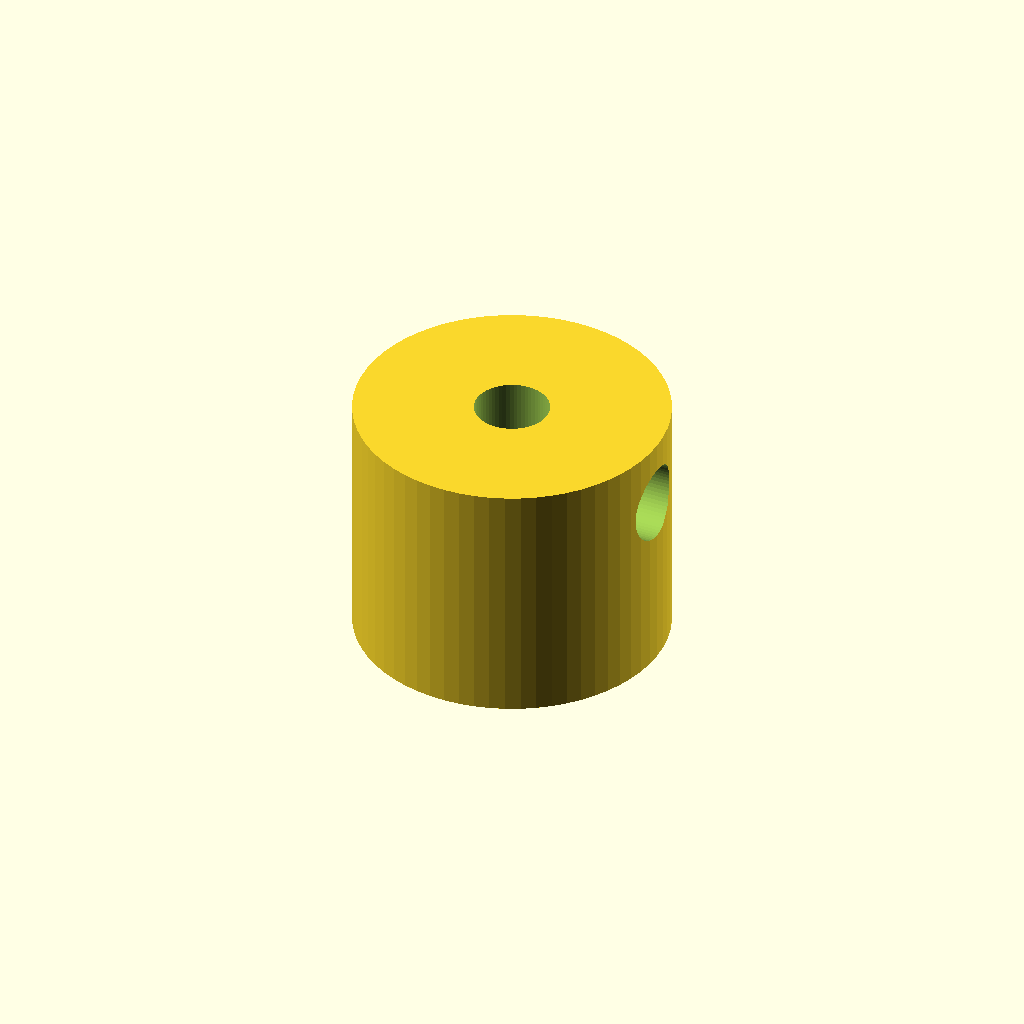
Cell 1: the model at its default parameters.
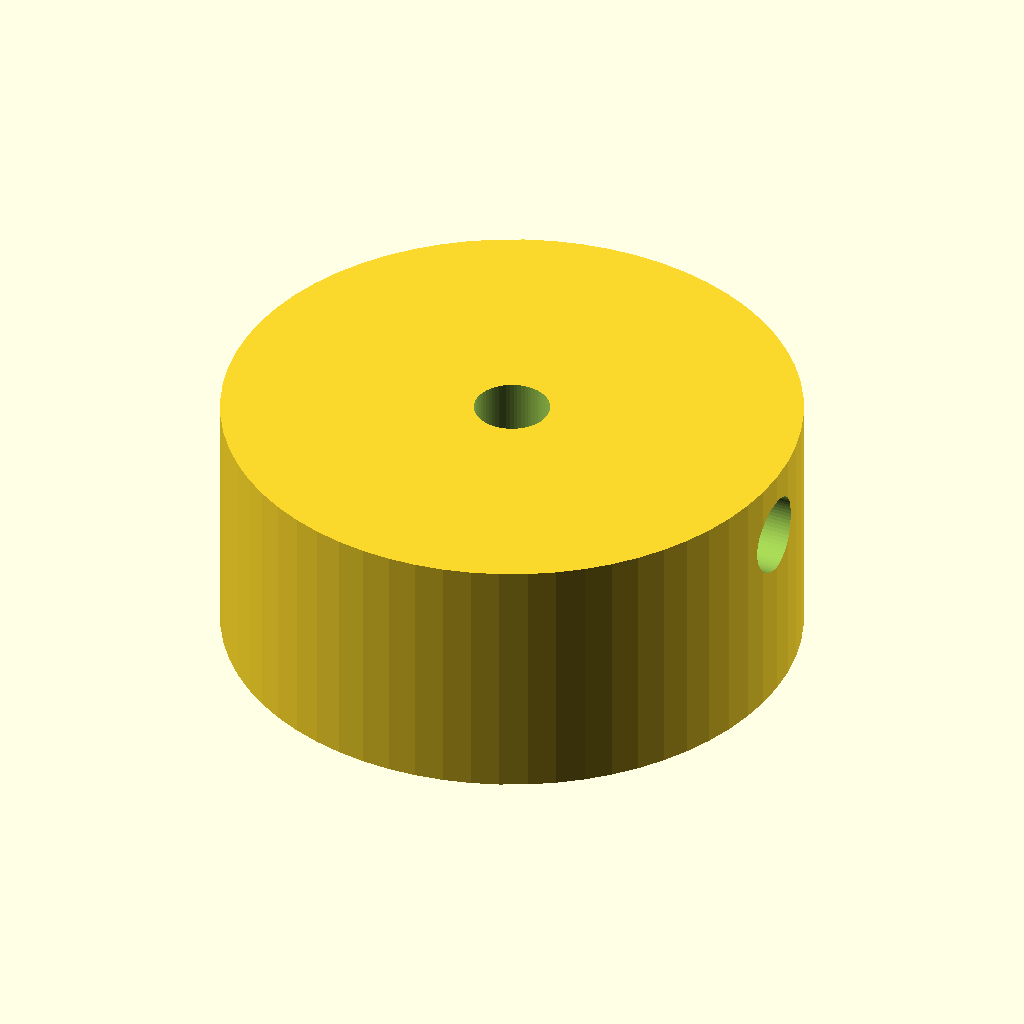
Cell 2: the same model with tslot_size = 40.
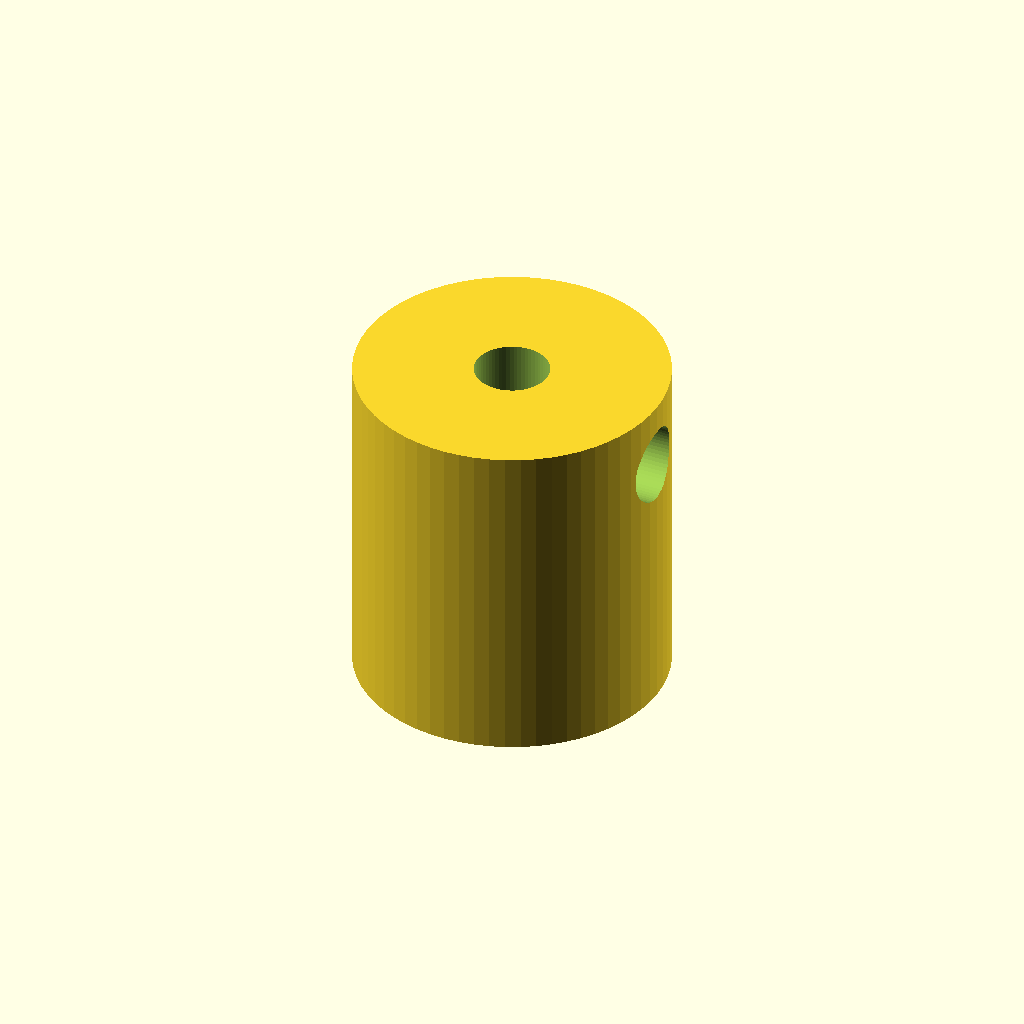
Cell 3: socket_depth = 20 (everything else at default).
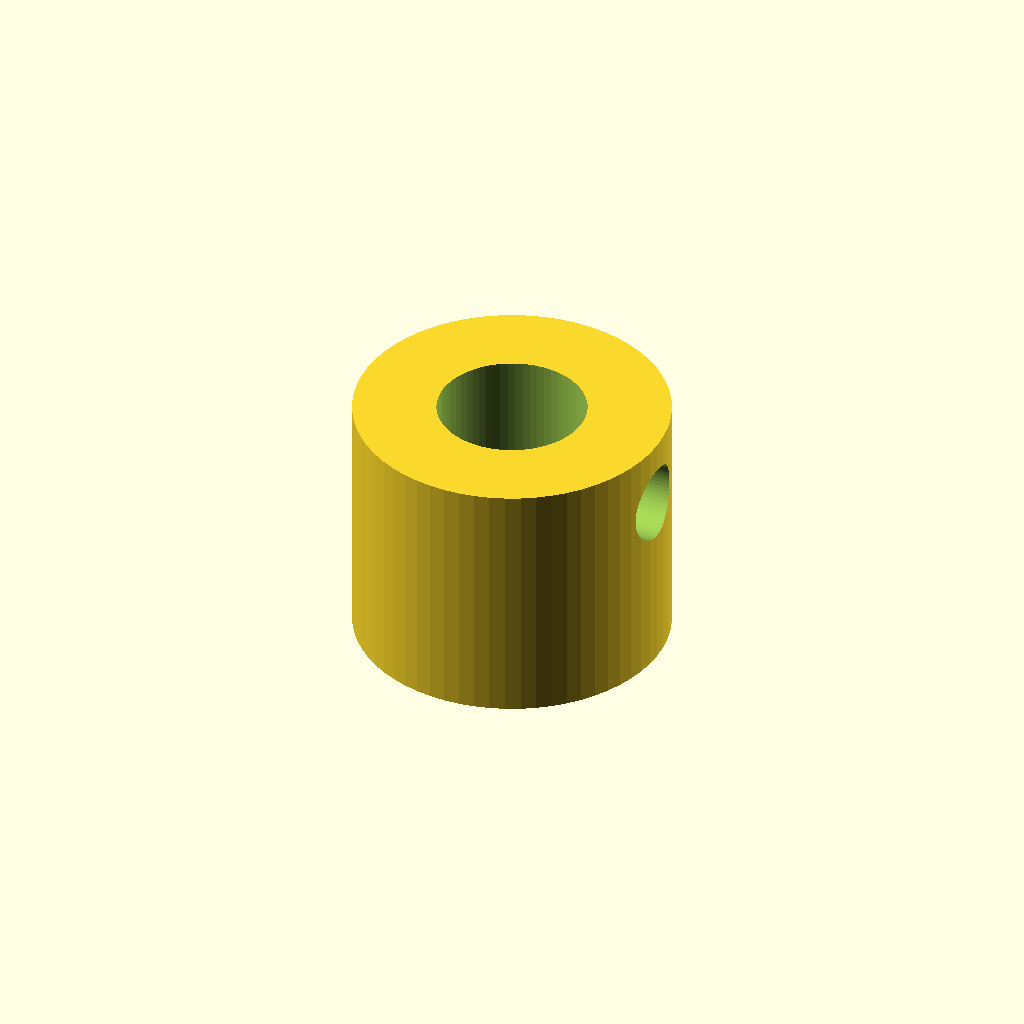
Cell 4: rod_diam = 16 (everything else at default).
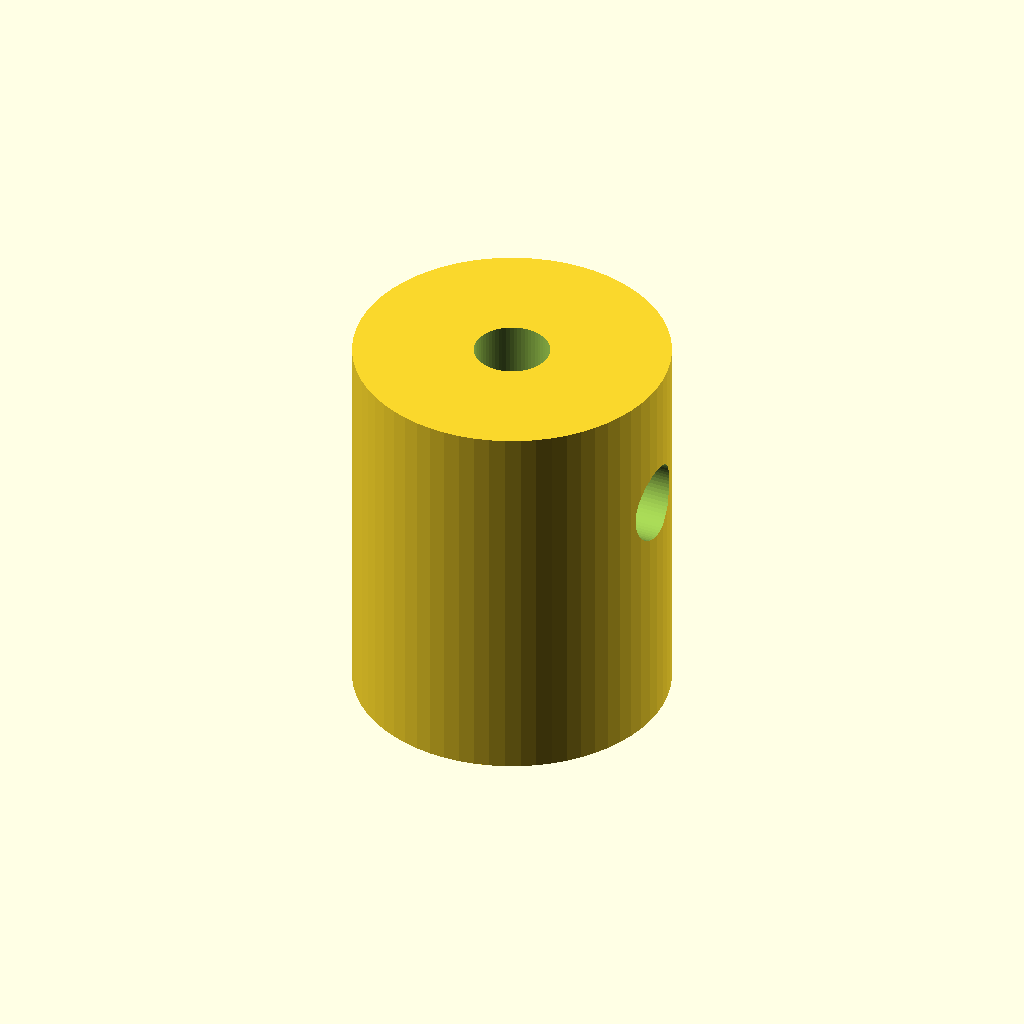
Cell 5: rod_socket_depth = 30 (everything else at default).
One fixed orthographic camera (rotation 55°, 0°, 25°; colour scheme Cornfield) for every cell.
Source of the model, 3dmodels/2020 T-Slot Extrusion to 8mm Metal Rod End-Mount Adapter (Cylindrical).scad:
// ====================================================================
// 2020 T-Slot Extrusion to 8mm Metal Rod End-Mount Adapter (Cylindrical)
// ====================================================================
$fn = 64; // High resolution for smooth holes

// --- Parametric Dimensions ---
tslot_size             = 20.0; // Standard 2020 profile width (20mm)
tslot_clearance        = 0.0;  // Print tolerance for 2020 fit (+0.2mm)
socket_depth           = 10.0; // Depth of sleeve wrapping around 2020 end (20mm)

rod_diam               = 8.0;  // Metal rod diameter (8mm)
rod_clearance          = 0.1;  // Print tolerance for rod fit (+0.2mm)
rod_socket_depth       = 15.0; // Insertion depth for the 8mm rod (25mm)

wall_thickness         = 3.0;  // Wall thickness at thinnest point (3.5mm)
partition_thick        = 2.5;  // Divider thickness between 2020 end and rod (5.0mm)

m5_bolt_diam           = 5.1;  // Center hole diameter for M5 bolt into 2020 end (5.3mm)
m3_tslot_setscrew_diam = 0.0;  // Set-screw hole to clamp 2020 extrusion (3.0mm)

// --- M4 Rod Set-Screw & Countersink Parameters ---
m4_rod_tap_diam        = 3.5;  // M4 tap hole diameter for threading into plastic (3.5mm)
m4_cs_diam             = 8.5;  // Recess diameter for M4 screw head (8.5mm)
m4_cs_depth            = 6.0;  // Countersink depth from outer cylinder surface (6.0mm)

// --- Derived Dimensions ---
tslot_width  = tslot_size + (tslot_clearance * 2);
outer_diam   = sqrt(2 * pow(tslot_width, 2)) + (wall_thickness * 2); 
total_length = socket_depth + partition_thick + rod_socket_depth;

// --- Main Part Generation ---
difference() {
    // 1. Solid Outer Cylinder Shell
    cylinder(d = outer_diam, h = total_length, center = true);

    // 2. 2020 Extrusion Socket (Bottom)
    translate([0, 0, -total_length/2 + socket_depth/2 - 0.1])
        cube([
            tslot_width, 
            tslot_width, 
            socket_depth + 0.2
        ], center = true);

    // 3. 8mm Rod Socket (Top)
    translate([0, 0, total_length/2 - rod_socket_depth/2 + 0.1])
        cylinder(
            d = rod_diam + (rod_clearance * 2), 
            h = rod_socket_depth + 0.2, 
            center = true
        );

    // 4. Center M5 Mounting Hole (Secures adapter into 2020 end-hole)
    cylinder(d = m5_bolt_diam, h = total_length + 2, center = true);

    // 5. Top M4 Rod Set-Screw (Single-sided: Center to outer edge only)
    translate([0, 0, total_length/2 - (rod_socket_depth / 2)]) {
        rotate([0, 90, 0]) {
            // M4 Tap Hole extending from center axis out to outer wall only
            cylinder(d = m4_rod_tap_diam, h = outer_diam/2 + 1, center = false);

            // Entry-side Countersink/Counterbore for M4 screw head
            translate([0, 0, outer_diam/2 - m4_cs_depth])
                cylinder(d = m4_cs_diam, h = m4_cs_depth + 5);
        }
    }

    // 6. Bottom Side Clamping Set-Screw Hole (M3 - Clamps 2020 T-Slot)
    translate([0, 0, -total_length/2 + (socket_depth / 2)])
        rotate([0, 90, 0])
            cylinder(d = m3_tslot_setscrew_diam, h = outer_diam/2 + 2, center = false);
}
Parameter table extracted from the source (name, type, default, range or options):
tslot_size: number, default 20
tslot_clearance: number, default 0
socket_depth: number, default 10
rod_diam: number, default 8
rod_clearance: number, default 0.1
rod_socket_depth: number, default 15
wall_thickness: number, default 3
partition_thick: number, default 2.5
m5_bolt_diam: number, default 5.1
m3_tslot_setscrew_diam: number, default 0
m4_rod_tap_diam: number, default 3.5
m4_cs_diam: number, default 8.5
m4_cs_depth: number, default 6
